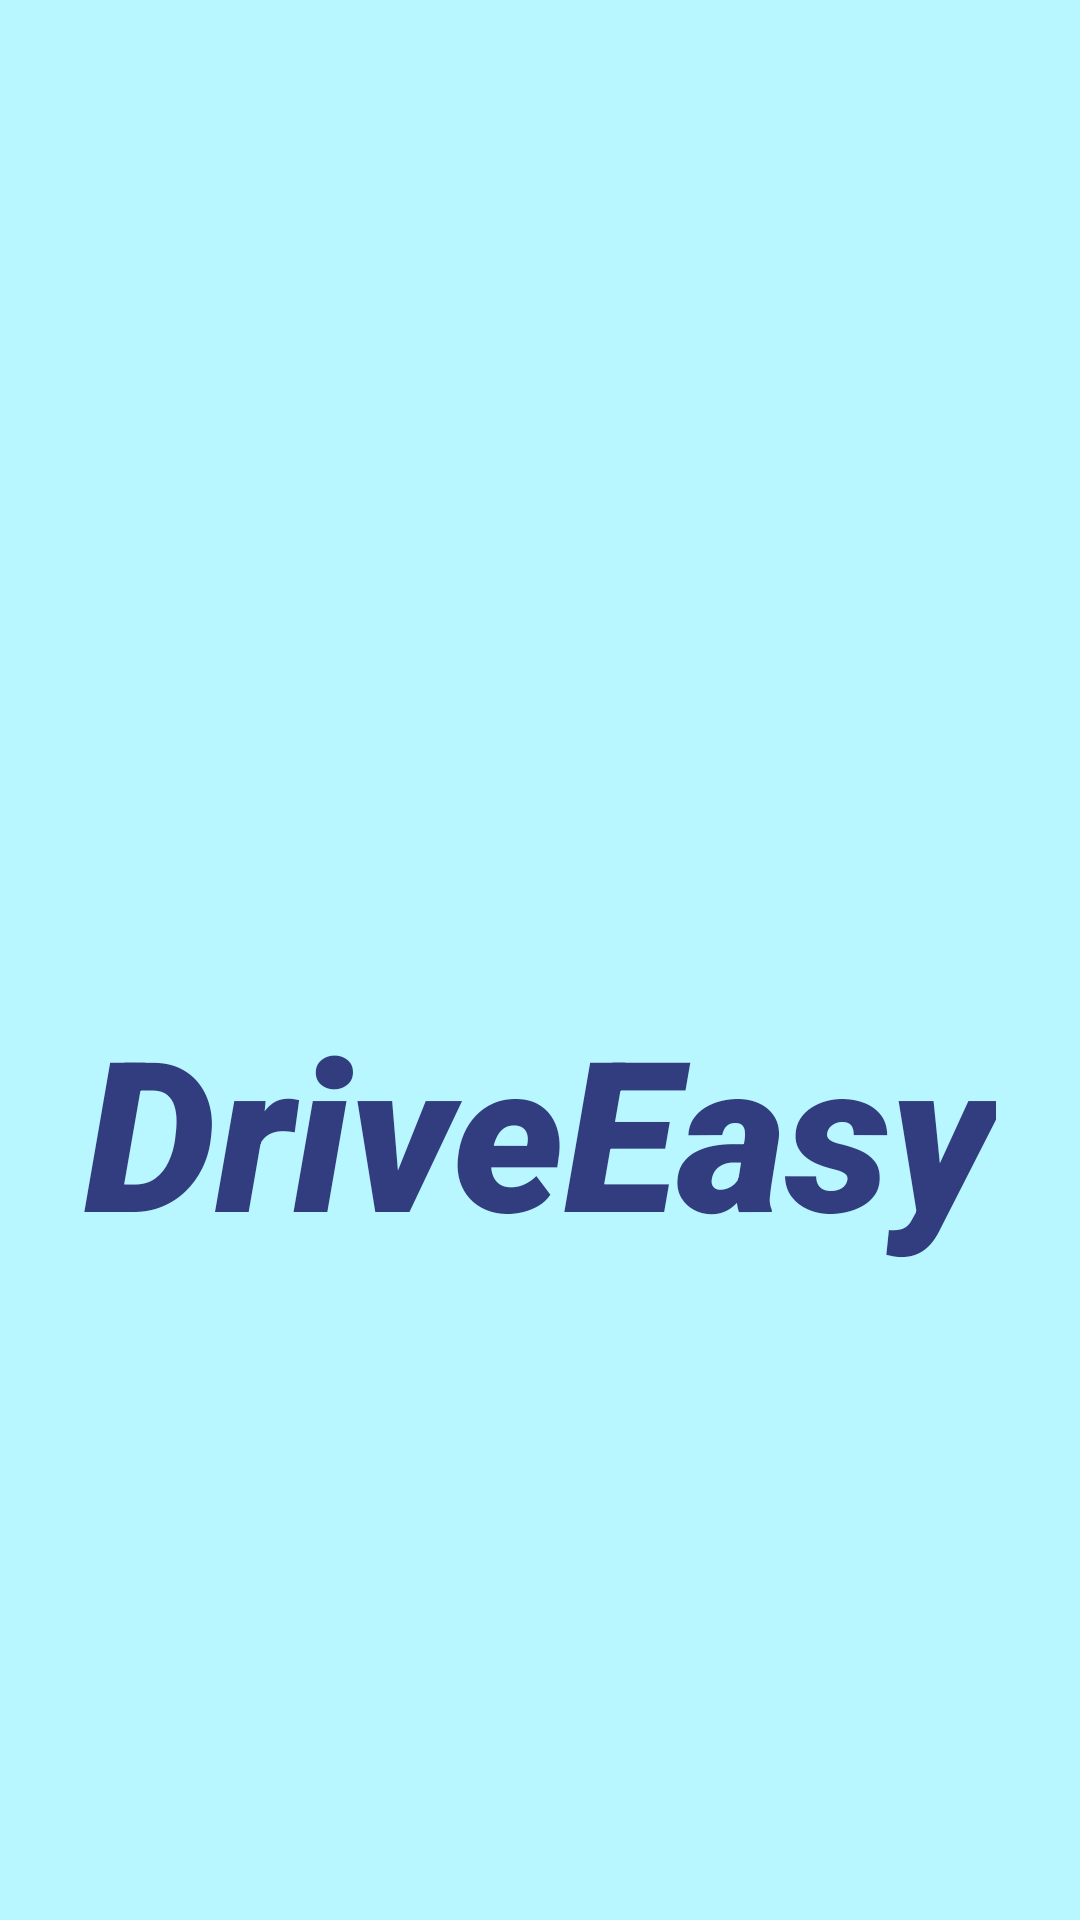

Write the Android layout XML for this screen, with the resource values it uses.
<!-- AndroidManifest.xml: application theme Theme.DriveEasy -->
<!-- res/layout/activity_main.xml -->
<?xml version="1.0" encoding="utf-8"?>

<LinearLayout xmlns:android="http://schemas.android.com/apk/res/android"
    xmlns:app="http://schemas.android.com/apk/res-auto"
    xmlns:tools="http://schemas.android.com/tools"
    android:layout_width="match_parent"
    android:layout_height="match_parent"
    android:background="#B8F7FF"
    android:orientation="vertical"
    tools:context=".MainActivity">

    <ImageView
        android:id="@+id/logo"
        android:layout_width="500dp"
        android:layout_height="300dp"
        android:layout_gravity="center"
        android:src="@drawable/logof" />

    <TextView
        android:id="@+id/slogan"
        android:layout_width="wrap_content"
        android:layout_height="wrap_content"
        android:layout_gravity="center"
        android:layout_marginTop="30dp"
        android:fontFamily="sans-serif-black"
        android:text="DriveEasy"
        android:textColor="#313D7E"
        android:textSize="70dp"
        android:textStyle="italic" />


</LinearLayout>
<!-- resources referenced by this layout -->
<resources>
  <style name="Theme.DriveEasy" parent="Theme.MaterialComponents.DayNight.DarkActionBar">
          
          <item name="colorPrimary">@color/purple_500</item>
          <item name="colorPrimaryVariant">@color/purple_700</item>
          <item name="colorOnPrimary">@color/white</item>
          
          <item name="colorSecondary">@color/teal_200</item>
          <item name="colorSecondaryVariant">@color/teal_700</item>
          <item name="colorOnSecondary">@color/black</item>
          
          <item name="android:statusBarColor" tools:targetApi="l">?attr/colorPrimaryVariant</item>
          
      </style>
  <!-- not gathered from this repository: default colours our renderer supplied (Android Studio template values) -->
  <color name="purple_500">#FF6200EE</color>
  <color name="purple_700">#FF3700B3</color>
  <color name="teal_200">#FF03DAC5</color>
  <color name="teal_700">#FF018786</color>
  <color name="black">#FF000000</color>
  <color name="white">#FFFFFFFF</color>
</resources>
